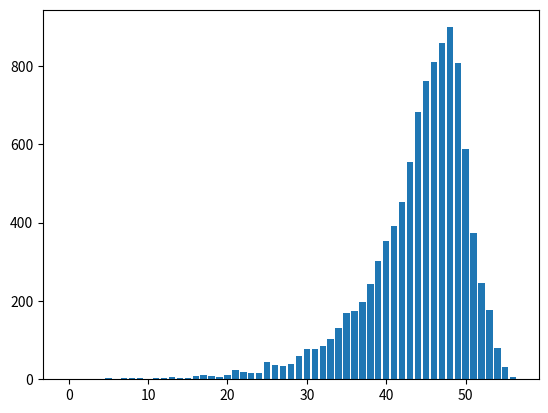

This figure's Python source:
#! /usr/local/bin/python3
import random
from itertools import groupby

import numpy as np
import pandas as pd
from pandas import Series, DataFrame
import matplotlib.pyplot as plt

#Init list and time

'''
- [0] --> wellness status 
    - 0 --> susceptible
    - 1 --> sick
    - 99 --> immune
- [1] --> illness start date
- [2] --> illness end date
- [3] --> number to infect
- [4] --> survivability
- [5] --> who gave it to them
- [6] --> id
'''
population = [[0 for i in range(7)] for j in range(10000)] 
print("Made a pop")
time = []

for i in range(0, len(population)):
    population[i][6] = i

# print(population)
# print(time)
#Add the index case, 1 --> sick
day = 1
population[0][0] = 1
population[0][1] = day
population[0][2] = day + 5
population[0][3] = 2
population[0][5] = -1

# print(population)
# print("\n")

def infect(infectingIndividual, day):
    simulatedDay = day
    infectivity = True
    while infectingIndividual[3] > 0 and infectivity == True:
        rand = random.uniform(0, 1)
        denom = (infectingIndividual[2] - simulatedDay + 1)**(infectingIndividual[2]-simulatedDay)
        if denom <= 0:
            denom = 1
        check = infectingIndividual[3]/denom
        # print("RAND: " + str(rand))
        # print("CHECK: " + str(check))
        if rand <= check:
            j = 0
            while True:
                if j >= len(population)-1:
                    # raise Exception("Population exceeded")
                    infectivity = False
                    break
                if population[j][0] == 0:
                    # print("Entered second if with " + str(j))
                    population[j][0] = 1
                    population[j][1] = simulatedDay
                    population[j][2] = simulatedDay + 5
                    population[j][3] = 2
                    population[j][5] = infectingIndividual[6]
                    infectingIndividual[3] -= 1
                    break
                j += 1
        simulatedDay += 1
        # print("\n")

def changeIllnessStatus(individual, day):
    if individual[2] < day and individual[2] != 0:
        individual[0] = 99

while day < 3:
    for i in range(0, len(population)):
        changeIllnessStatus(population[i], day) 
    
    for i in range(0, i):
        if population[i][0] == 1:
            infect(population[i], day)
            
        
    # print("\n")
    # print(population)
    day += 1
    

newCasesByDate = []

for i in range(0, len(population)):
    newCasesByDate.append(population[i][1])

newCasesByDate = sorted(newCasesByDate)
minimumX = newCasesByDate[0]
maximumX = newCasesByDate[len(newCasesByDate) - 1]

labels = []
print("Infecting done")

for i in range(minimumX, maximumX + 1):
    labels.append(str(i))

graphingInfoY = [len(list(group)) for key, group in groupby(newCasesByDate)]
print(len(graphingInfoY))
for i in range(0, len(graphingInfoY)):
    time.append(i)
print(len(time))
def plotBarHorizontal():
    data = graphingInfoY
    plt.bar(time, data)
    plt.show()

plotBarHorizontal()

# print(graphingInfoY)

for i in range(0, len(graphingInfoY)):
    print("(" + str(i) + "," + str(graphingInfoY[i]) + ")")



    




